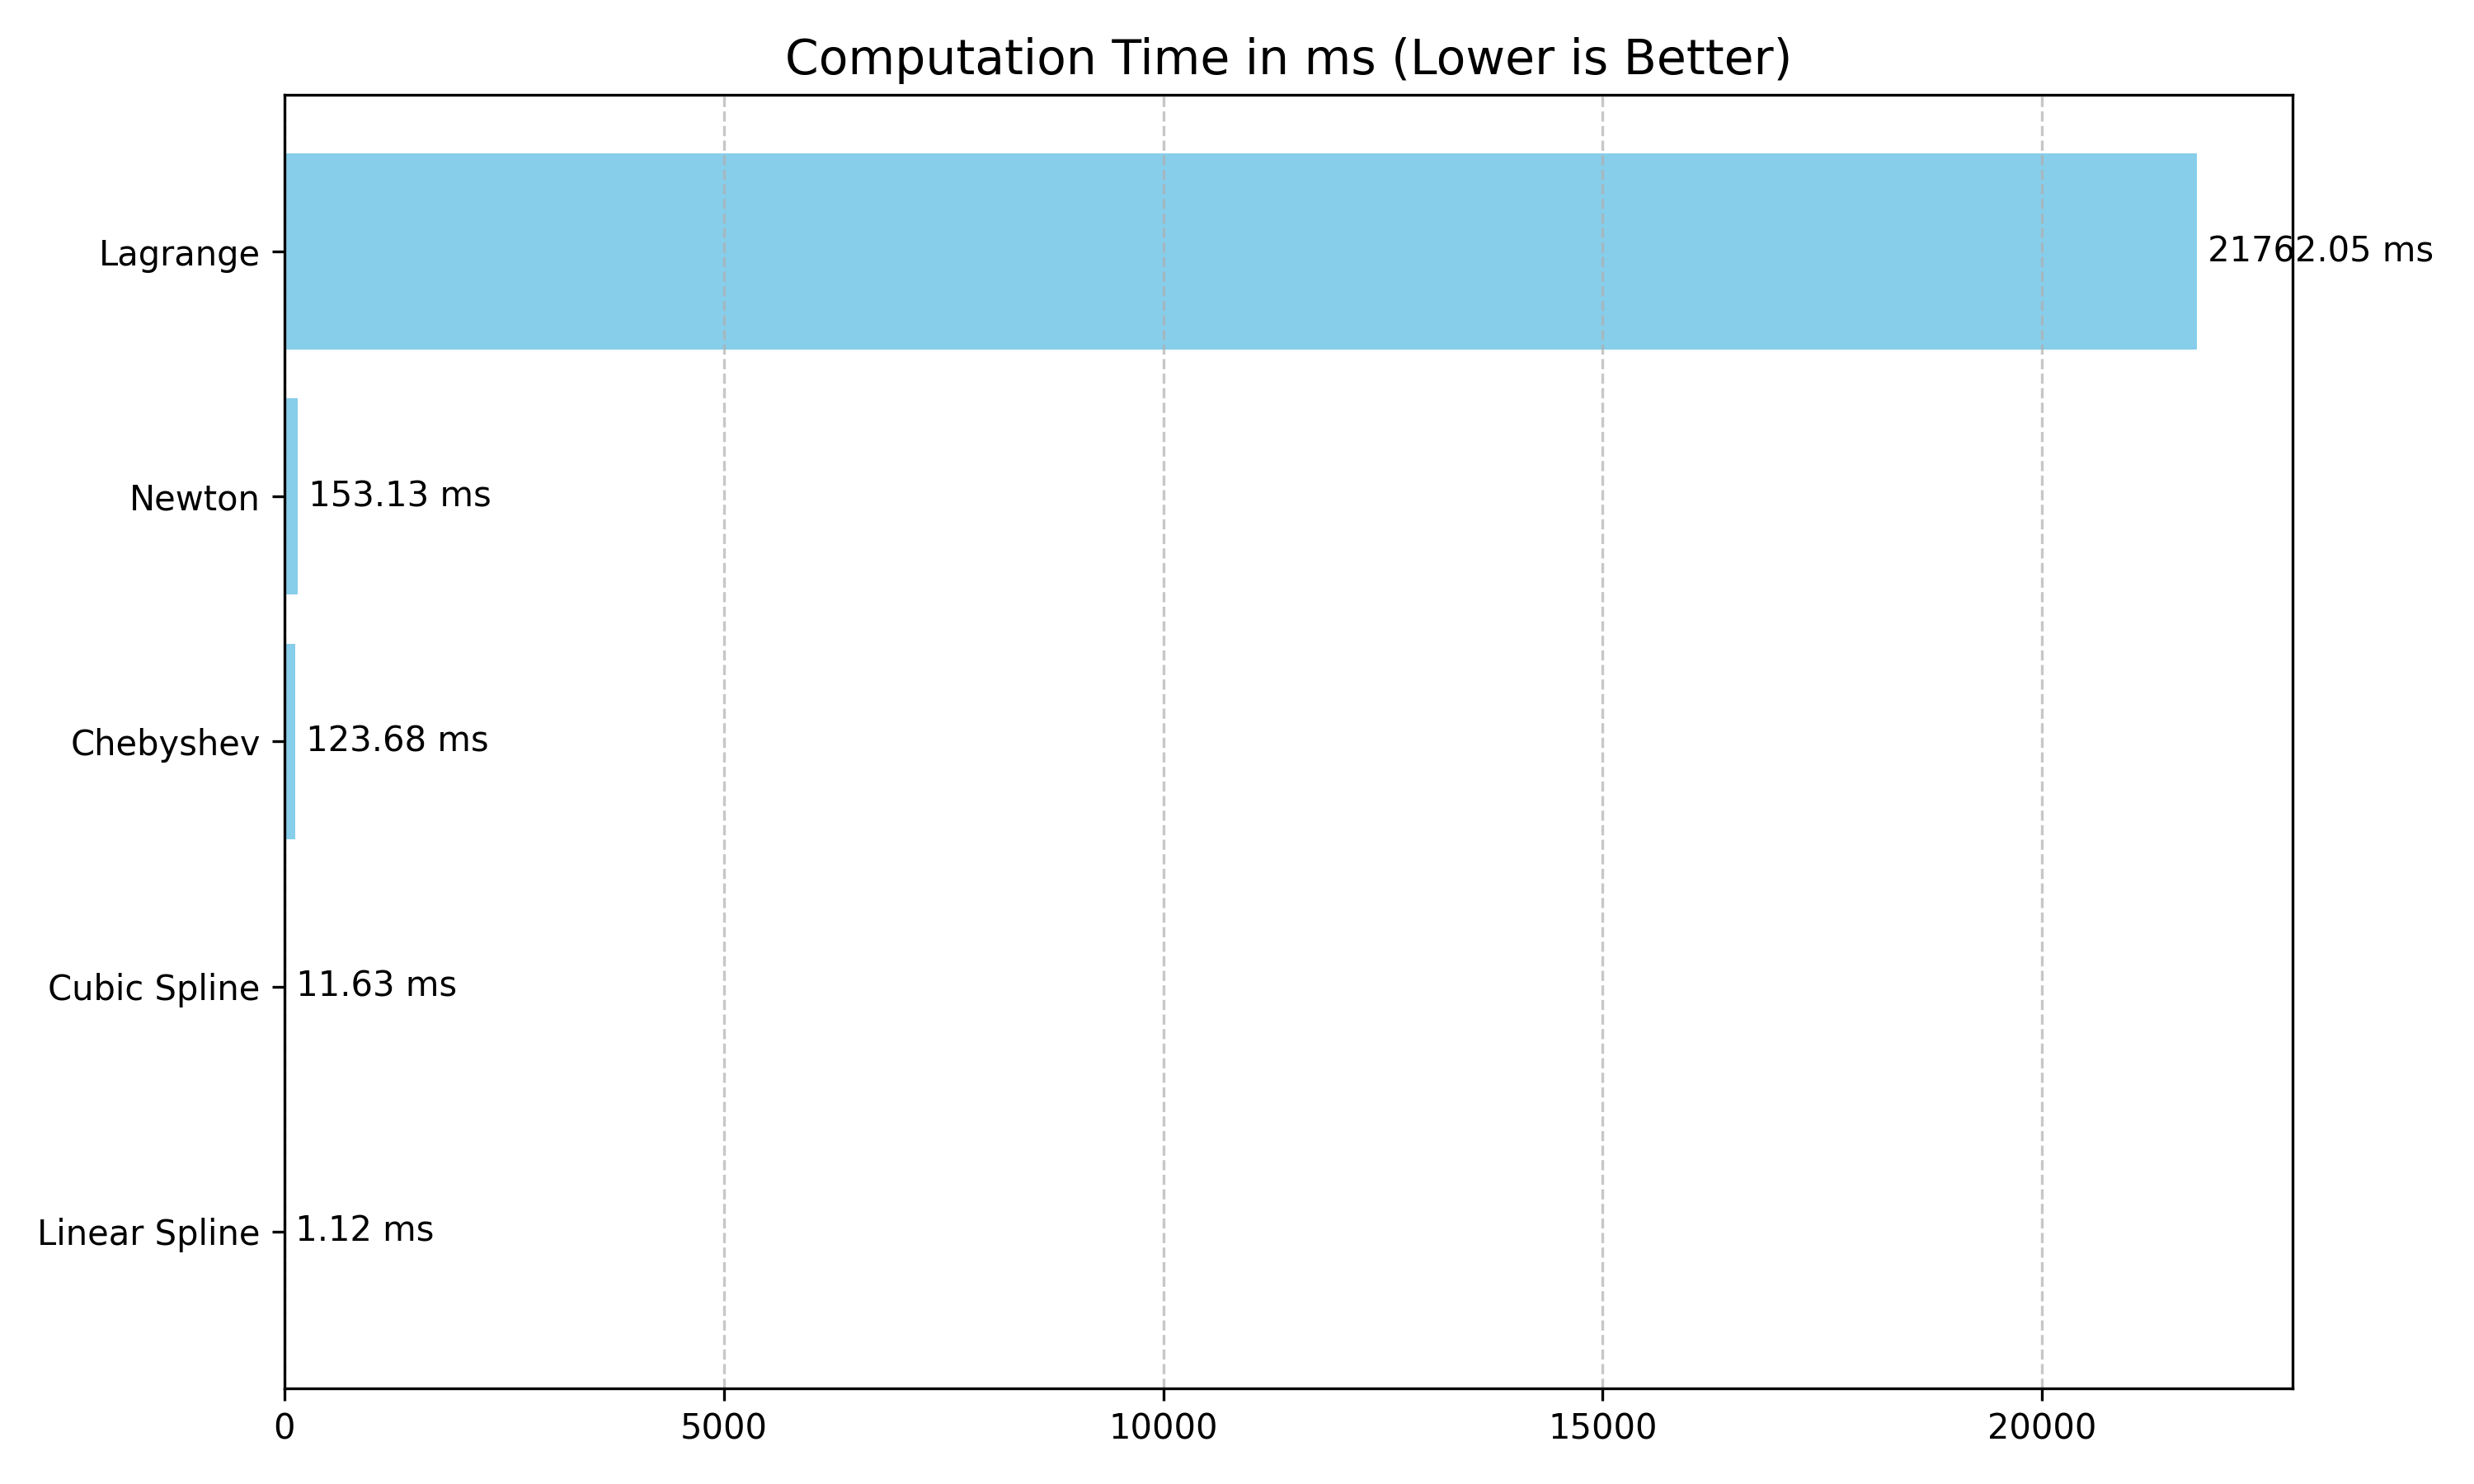

The data file committed next to this chart (first rows):
Method, Time
Linear Spline, 1.116
Cubic Spline, 11.63
Chebyshev, 123.7
Newton, 153.1
Lagrange, 21762
